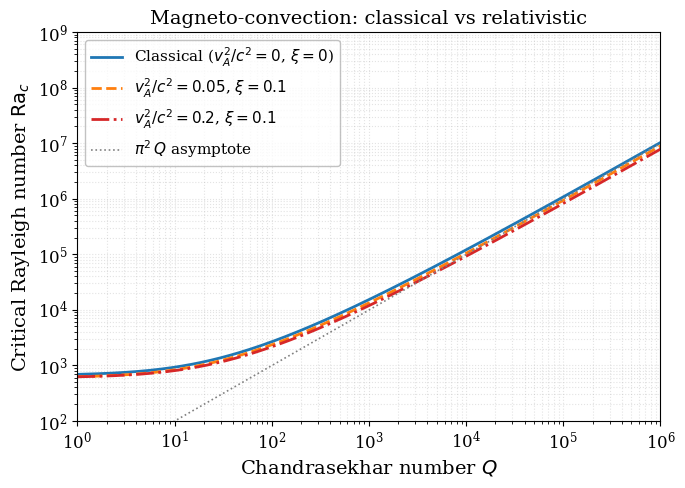

Write Python code to recreate this figure. (Note: this script raises an exception after producing the figure.)
#!/usr/bin/env python3
"""
Plot critical Rayleigh number Ra_c vs Chandrasekhar number Q for
magneto-convection, comparing classical and relativistic cases.

Classical result (Chandrasekhar 1961, Chapter IV):
    Ra_c  ->  pi^2 Q   for  Q >> 1   (free-free boundaries)
    Exact:  Ra_c(a, Q)  minimised over wavenumber a.

Relativistic correction:
    Q_rel = Q / (1 + v_A^2 / c^2)
    Ra_{c,rel} = Ra_c(Q_rel) / (1 + xi)
"""

import numpy as np
import matplotlib
matplotlib.use("Agg")
import matplotlib.pyplot as plt

plt.rcParams.update({
    "text.usetex": False,
    "font.family": "serif",
    "font.size": 12,
    "axes.labelsize": 14,
    "axes.titlesize": 14,
    "legend.fontsize": 11,
    "xtick.labelsize": 12,
    "ytick.labelsize": 12,
    "figure.figsize": (7, 5),
    "figure.dpi": 150,
    "savefig.dpi": 300,
    "savefig.bbox": "tight",
})

# ── Chandrasekhar number range ────────────────────────────────────────
Q = np.logspace(0, 6, 600)

# Classical critical Ra(Q) for free-free boundaries (exact Chandrasekhar):
#   Ra_c = min_a [ (pi^2 + a^2)^3 / a^2  +  pi^2 Q (pi^2 + a^2) / a^2 ]
# Numerically minimise over the wavenumber a for each Q.
def Ra_critical_classical(Q_val):
    a = np.linspace(0.5, 30, 2000)
    pi2 = np.pi**2
    pa2 = pi2 + a**2
    Ra = pa2**3 / a**2 + pi2 * Q_val * pa2 / a**2
    return Ra.min()

Ra_class = np.array([Ra_critical_classical(q) for q in Q])

# Asymptote pi^2 Q
Ra_asymp = np.pi**2 * Q

# ── Relativistic curves ───────────────────────────────────────────────
# v_A^2 / c^2 parametrises magnetic-relativistic correction
vA2_c2_values = [0.0, 0.05, 0.20]
xi = 0.1  # fixed relativistic enthalpy parameter

colors = ["#1f77b4", "#ff7f0e", "#d62728"]
styles = ["-", "--", "-."]

fig, ax = plt.subplots()

for i, vA2 in enumerate(vA2_c2_values):
    Q_eff = Q / (1.0 + vA2)
    Ra_rel = np.array([Ra_critical_classical(q) for q in Q_eff]) / (1.0 + xi)
    lbl = (rf"$v_A^2/c^2={vA2}$, $\xi={xi}$" if vA2 > 0
           else r"Classical ($v_A^2/c^2=0$, $\xi=0$)")
    if vA2 == 0:
        Ra_rel = Ra_class  # pure classical
    ax.loglog(Q, Ra_rel, styles[i], color=colors[i], linewidth=2.0,
              label=lbl)

# pi^2 Q asymptote
ax.loglog(Q, Ra_asymp, ":", color="gray", linewidth=1.2,
          label=r"$\pi^{2}\,Q$ asymptote")

ax.set_xlabel(r"Chandrasekhar number $Q$")
ax.set_ylabel(r"Critical Rayleigh number $\mathrm{Ra}_{c}$")
ax.set_title("Magneto-convection: classical vs relativistic")
ax.legend(loc="upper left", frameon=True, edgecolor="0.7")
ax.set_xlim(1, 1e6)
ax.set_ylim(1e2, 1e9)
ax.grid(True, which="both", linestyle=":", alpha=0.35)

fig.tight_layout()
fig.savefig("plots/fig_magnetic_Ra_Q.pdf")
fig.savefig("plots/fig_magnetic_Ra_Q.png")
print("Saved  plots/fig_magnetic_Ra_Q.pdf  and  plots/fig_magnetic_Ra_Q.png")
plt.close(fig)
